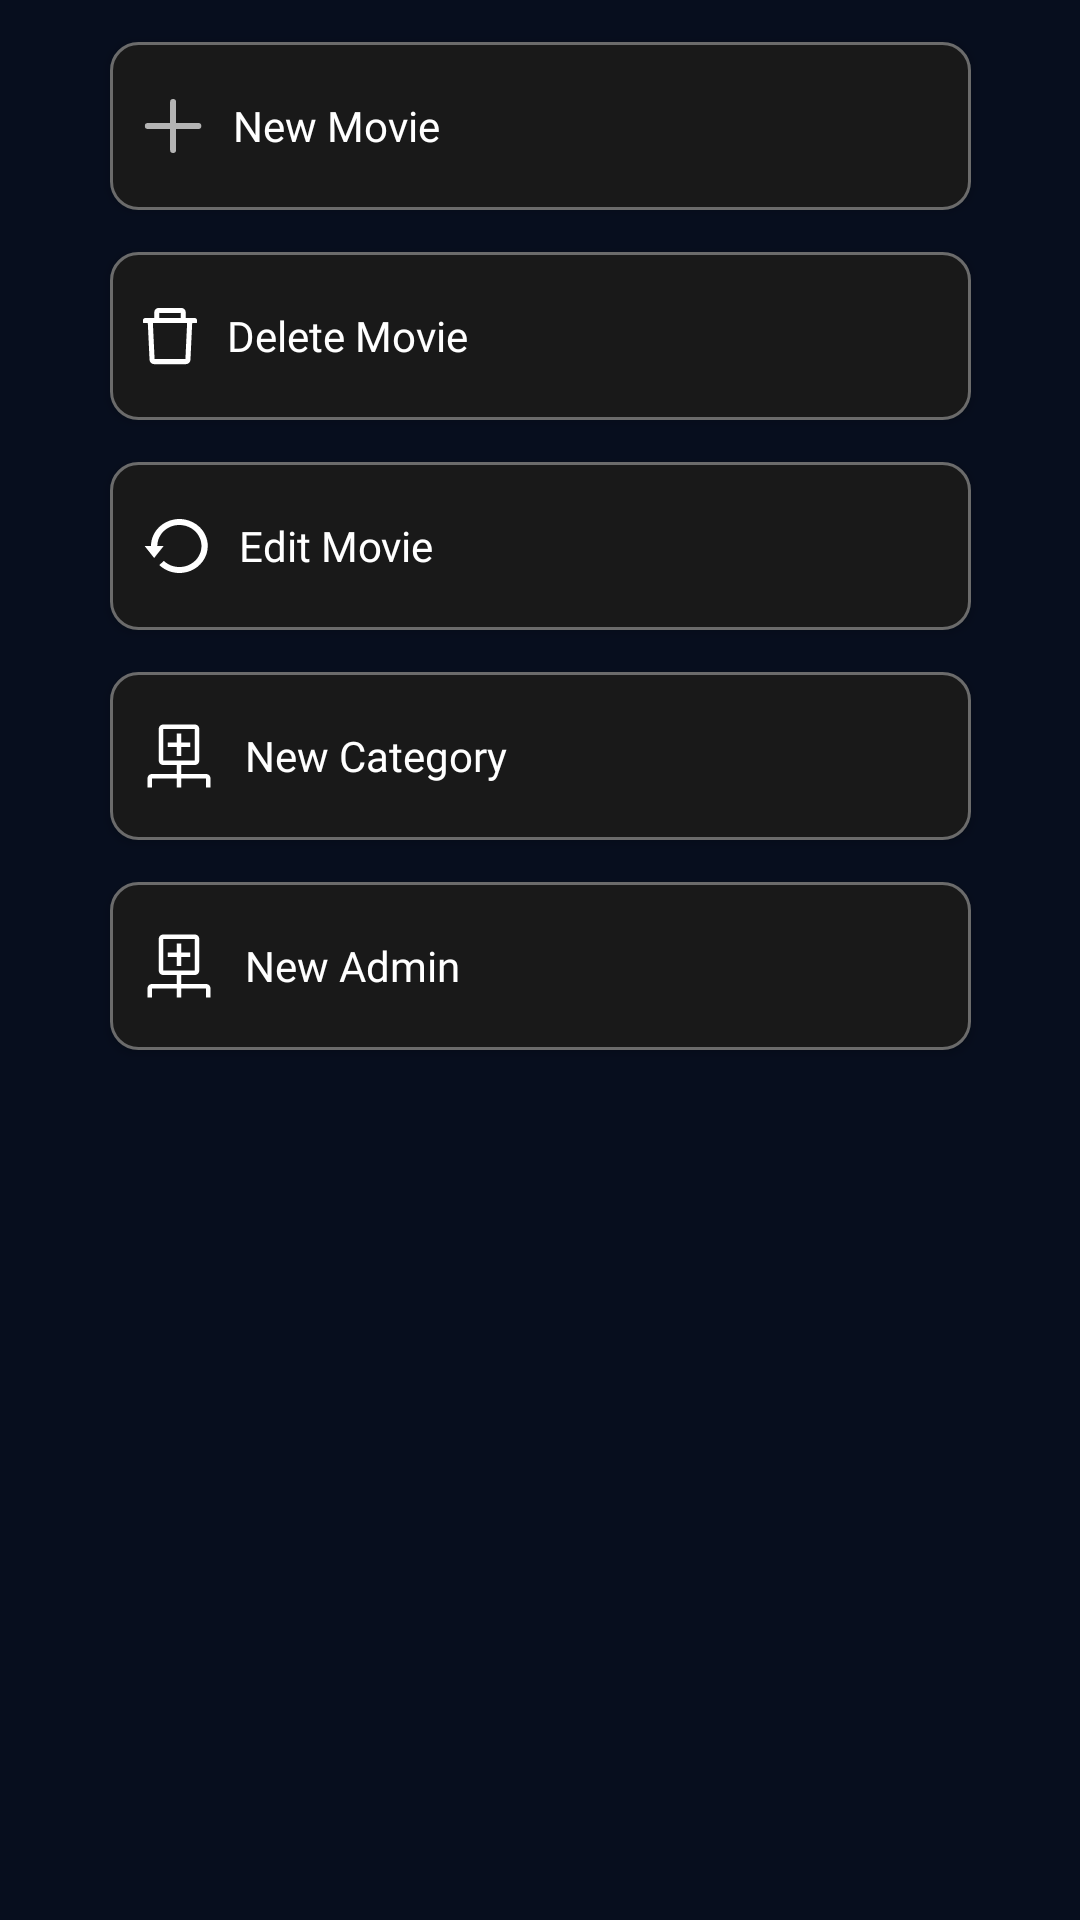

This screen was rendered from an Android layout file. Write that file and the resources it references.
<!-- AndroidManifest.xml: application theme Theme.Second -->
<!-- res/layout/fragment_admin.xml -->
<?xml version="1.0" encoding="utf-8"?>
<androidx.constraintlayout.widget.ConstraintLayout xmlns:android="http://schemas.android.com/apk/res/android"
    xmlns:tools="http://schemas.android.com/tools"
    android:layout_width="match_parent"
    android:layout_height="match_parent"
    xmlns:app="http://schemas.android.com/apk/res-auto"
    tools:context=".AdminFragment"
    android:clickable="true"
    android:background="#070E1E"
    android:focusable="true">


    <androidx.appcompat.widget.AppCompatButton
        android:id="@+id/newMovieBtn"
        android:layout_width="@dimen/dp_287"
        android:layout_height="@dimen/dp_56"
        android:background="@drawable/profile_options_bg"
        android:drawableStart="@drawable/ic_add_movie"
        android:textColor="@color/white"
        android:text="New Movie"
        android:textAllCaps="false"
        app:maxImageSize="@dimen/dp_17"
        android:textSize="@dimen/sp_14"
        android:paddingStart="@dimen/dp_11"
        android:textAlignment="textStart"
        android:fontFamily="@font/montserrat"
        android:drawablePadding="@dimen/dp_10"
        android:layout_marginTop="@dimen/dp_14"
        app:layout_constraintTop_toTopOf="parent"
        app:layout_constraintStart_toStartOf="parent"
        app:layout_constraintEnd_toEndOf="parent"/>

    <androidx.appcompat.widget.AppCompatButton
        android:id="@+id/deleteMovieBtn"
        android:layout_width="@dimen/dp_287"
        android:layout_height="@dimen/dp_56"
        android:background="@drawable/profile_options_bg"
        android:drawableStart="@drawable/ic_delete_movie"
        android:textColor="@color/white"
        android:text="Delete Movie"
        android:textAllCaps="false"
        app:maxImageSize="@dimen/dp_17"
        android:textSize="@dimen/sp_14"
        android:paddingStart="@dimen/dp_11"
        android:textAlignment="textStart"
        android:fontFamily="@font/montserrat"
        android:drawablePadding="@dimen/dp_10"
        android:layout_marginTop="@dimen/dp_14"
        app:layout_constraintTop_toBottomOf="@+id/newMovieBtn"
        app:layout_constraintStart_toStartOf="parent"
        app:layout_constraintEnd_toEndOf="parent"/>

    <androidx.appcompat.widget.AppCompatButton
        android:id="@+id/editMovieBtn"
        android:layout_width="@dimen/dp_287"
        android:layout_height="@dimen/dp_56"
        android:background="@drawable/profile_options_bg"
        android:drawableStart="@drawable/ic_history"
        android:textColor="@color/white"
        android:text="Edit Movie"
        android:textAllCaps="false"
        app:maxImageSize="@dimen/dp_17"
        android:textSize="@dimen/sp_14"
        android:paddingStart="@dimen/dp_11"
        android:textAlignment="textStart"
        android:fontFamily="@font/montserrat"
        android:drawablePadding="@dimen/dp_10"
        android:layout_marginTop="@dimen/dp_14"
        app:layout_constraintTop_toBottomOf="@+id/deleteMovieBtn"
        app:layout_constraintStart_toStartOf="parent"
        app:layout_constraintEnd_toEndOf="parent"/>

    <androidx.appcompat.widget.AppCompatButton
        android:id="@+id/newCategoryBtn"
        android:layout_width="@dimen/dp_287"
        android:layout_height="@dimen/dp_56"
        android:background="@drawable/profile_options_bg"
        android:drawableStart="@drawable/ic_carbon_category_new"
        android:textColor="@color/white"
        android:text="New Category"
        android:textAllCaps="false"
        app:maxImageSize="@dimen/dp_17"
        android:textSize="@dimen/sp_14"
        android:paddingStart="@dimen/dp_11"
        android:textAlignment="textStart"
        android:fontFamily="@font/montserrat"
        android:drawablePadding="@dimen/dp_10"
        android:layout_marginTop="@dimen/dp_14"
        app:layout_constraintTop_toBottomOf="@+id/editMovieBtn"
        app:layout_constraintStart_toStartOf="parent"
        app:layout_constraintEnd_toEndOf="parent"/>

    <androidx.appcompat.widget.AppCompatButton
        android:id="@+id/newAdminBtn"
        android:layout_width="@dimen/dp_287"
        android:layout_height="@dimen/dp_56"
        android:background="@drawable/profile_options_bg"
        android:drawableStart="@drawable/ic_carbon_category_new"
        android:textColor="@color/white"
        android:text="New Admin"
        android:textAllCaps="false"
        app:maxImageSize="@dimen/dp_17"
        android:textSize="@dimen/sp_14"
        android:paddingStart="@dimen/dp_11"
        android:textAlignment="textStart"
        android:fontFamily="@font/montserrat"
        android:drawablePadding="@dimen/dp_10"
        android:layout_marginTop="@dimen/dp_14"
        app:layout_constraintTop_toBottomOf="@+id/newCategoryBtn"
        app:layout_constraintStart_toStartOf="parent"
        app:layout_constraintEnd_toEndOf="parent"/>




</androidx.constraintlayout.widget.ConstraintLayout>
<!-- resources referenced by this layout -->
<resources>
  <dimen name="dp_10">10dp</dimen>
  <dimen name="dp_11">11dp</dimen>
  <dimen name="dp_14">14dp</dimen>
  <dimen name="dp_17">17dp</dimen>
  <dimen name="dp_287">287dp</dimen>
  <dimen name="dp_56">56dp</dimen>
  <dimen name="sp_14">14sp</dimen>
  <!-- drawable ic_add_movie (drawable) -->
  <vector xmlns:android="http://schemas.android.com/apk/res/android"
      android:width="20dp"
      android:height="18dp"
      android:viewportWidth="20"
      android:viewportHeight="18">
    <path
        android:pathData="M10.026,17V9M10.026,9V1M10.026,9H18.436M10.026,9H1.615"
        android:strokeWidth="2"
        android:fillColor="#00000000"
        android:strokeColor="#B4B4B4"
        android:strokeLineCap="round"/>
  </vector>
  <!-- drawable ic_carbon_category_new (drawable) -->
  <vector xmlns:android="http://schemas.android.com/apk/res/android"
      android:width="24dp"
      android:height="24dp"
      android:viewportWidth="24"
      android:viewportHeight="24">
    <path
        android:pathData="M15.75,7.5H12.75V4.5H11.25V7.5H8.25V9H11.25V12H12.75V9H15.75V7.5Z"
        android:fillColor="#ffffff"/>
    <path
        android:pathData="M21,18H12.75V15H17.25C17.648,14.999 18.029,14.841 18.31,14.56C18.591,14.279 18.749,13.898 18.75,13.5V3C18.75,2.602 18.591,2.221 18.31,1.94C18.029,1.659 17.648,1.5 17.25,1.5H6.75C6.352,1.5 5.971,1.659 5.69,1.94C5.409,2.221 5.25,2.602 5.25,3V13.5C5.25,13.898 5.409,14.279 5.69,14.56C5.971,14.841 6.352,15 6.75,15H11.25V18H3C2.602,18 2.221,18.158 1.939,18.439C1.658,18.721 1.5,19.102 1.5,19.5V22.5H3V19.5H11.25V22.5H12.75V19.5H21V22.5H22.5V19.5C22.5,19.102 22.342,18.721 22.061,18.439C21.779,18.158 21.398,18 21,18ZM6.75,3H17.25L17.251,13.5H6.75V3Z"
        android:fillColor="#ffffff"/>
  </vector>
  <!-- drawable ic_delete_movie (drawable) -->
  <vector xmlns:android="http://schemas.android.com/apk/res/android"
      android:width="18dp"
      android:height="20dp"
      android:viewportWidth="18"
      android:viewportHeight="20">
    <path
        android:pathData="M5.438,2.313H5.25C5.353,2.313 5.438,2.228 5.438,2.125V2.313H12.563V2.125C12.563,2.228 12.647,2.313 12.75,2.313H12.563V4H14.25V2.125C14.25,1.298 13.577,0.625 12.75,0.625H5.25C4.423,0.625 3.75,1.298 3.75,2.125V4H5.438V2.313ZM17.25,4H0.75C0.335,4 0,4.335 0,4.75V5.5C0,5.603 0.084,5.688 0.188,5.688H1.603L2.182,17.945C2.22,18.744 2.88,19.375 3.68,19.375H14.32C15.122,19.375 15.781,18.747 15.818,17.945L16.397,5.688H17.813C17.916,5.688 18,5.603 18,5.5V4.75C18,4.335 17.665,4 17.25,4ZM14.14,17.688H3.86L3.293,5.688H14.707L14.14,17.688Z"
        android:fillColor="#ffffff"/>
  </vector>
  <!-- drawable profile_options_bg (drawable) -->
  <?xml version="1.0" encoding="utf-8"?>
  <selector xmlns:android="http://schemas.android.com/apk/res/android">
      <item android:state_enabled="true">
          <shape android:shape="rectangle">
              <solid android:color="#191919"/>
              <corners android:radius="@dimen/dp_9"/>
              <stroke android:color="#6B6B6B" android:width="@dimen/dp_1"/>
          </shape>
      </item>
  </selector>
  <style name="Theme.Second" parent="Theme.AppCompat.Light.NoActionBar">
          
          <item name="colorPrimary">@color/purple_200</item>
          <item name="colorPrimaryDark">@color/purple_700</item>
          <item name="colorAccent">@color/teal_200</item>
          
          <item name="android:statusBarColor" tools:targetApi="l">#040913</item>
  
  
  
      </style>
  <dimen name="dp_9">9dp</dimen>
  <dimen name="dp_1">1dp</dimen>
  <!-- not gathered from this repository: default colours our renderer supplied (Android Studio template values) -->
  <color name="purple_200">#FFBB86FC</color>
  <color name="purple_700">#FF3700B3</color>
  <color name="teal_200">#FF03DAC5</color>
  <color name="white">#FFFFFFFF</color>
</resources>
